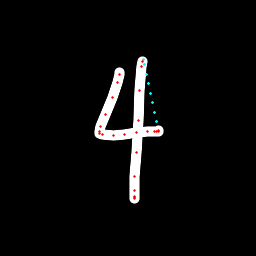

Data behind this chart, as committed beside it:
x, y, hover, eod
119.1, 72.38, 0.0, 0.0
119.3, 74.77, 0.0, 0.0
117.7, 82.58, 0.0, 0.0
112.3, 97.86, 0.0, 0.0
105.7, 114.7, 0.0, 0.0
100.6, 126.1, 0.0, 0.0
99.3, 131.2, 0.0, 0.0
99.36, 133, 0.0, 0.0
102.3, 134.4, 0.0, 0.0
113.2, 135.1, 0.0, 0.0
124.4, 134.3, 0.0, 0.0
136.6, 132.8, 0.0, 0.0
147.1, 131.6, 0.0, 0.0
154, 131.7, 0.0, 0.0
156.9, 131.2, 0.0, 0.0
158.4, 131.7, 0.0, 0.0
158, 130.2, 0.0, 0.0
156.3, 121.8, 1.0, 0.0
154.4, 112.3, 1.0, 0.0
152.5, 102.7, 1.0, 0.0
150.6, 93.16, 1.0, 0.0
148.7, 83.61, 1.0, 0.0
146.8, 74.06, 1.0, 0.0
144.9, 64.52, 1.0, 0.0
143.4, 59.27, 1.0, 0.0
142.3, 61.92, 0.0, 0.0
141.2, 66.21, 0.0, 0.0
139.7, 90.73, 0.0, 0.0
138.1, 120.9, 0.0, 0.0
136.1, 152.4, 0.0, 0.0
135, 176.9, 0.0, 0.0
134.8, 190.5, 0.0, 0.0
134.6, 196.5, 0.0, 0.0
134.6, 198.5, 0.0, 0.0
134.6, 197.9, 0.0, 1.0
